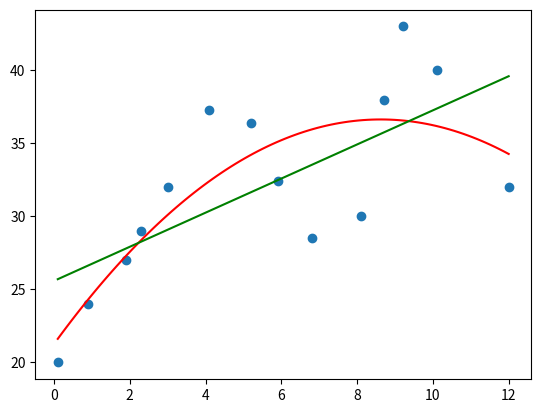

The matplotlib source for this figure: (Note: this script raises an exception after producing the figure.)
import numpy as np
import matplotlib.pylab as plt


def main():
    x = np.array([0.1, 0.9, 1.9, 2.3, 3, 4.1, 5.2,
                 5.9, 6.8, 8.1, 8.7, 9.2, 10.1, 12])
    y = np.array([20, 24, 27, 29, 32, 37.3, 36.4,
                 32.4, 28.5, 30, 38, 43, 40, 32])

    # get coefficients
    coeffs_2d = np.polyfit(x, y, 2)
    coeffs_1d = np.polyfit(x, y, 1)
    print(f"Quadratic: {coeffs_2d}")
    print(f"Linear: {coeffs_1d}")

    # plot equations
    plt.scatter(x, y)

    # equations
    polynomial = np.poly1d(coeffs_2d)
    linear = np.poly1d(coeffs_1d)

    _x = np.linspace(x.min(), x.max(), 100)
    polynomial_y = [polynomial(i) for i in _x]
    linear_y = [linear(i) for i in _x]

    plt.plot(_x, polynomial_y, 'r-')
    plt.plot(_x, linear_y, 'g-', )

    # save plot to png file
    plt.savefig('./result/q1.png')


if __name__ == "__main__":
    main()
